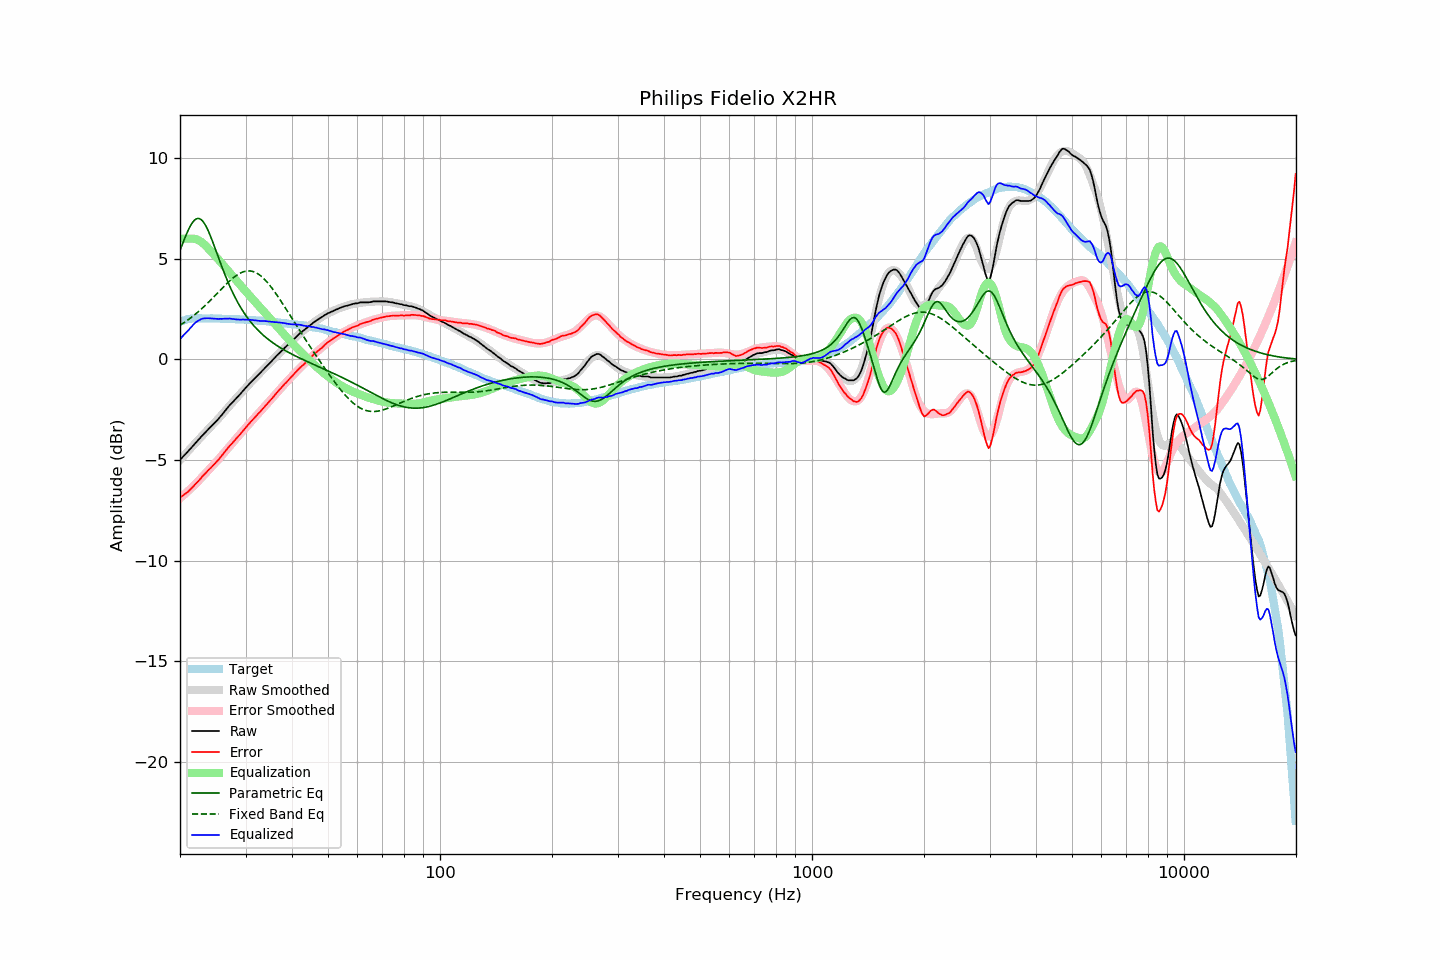

The data file committed next to this chart (first rows):
frequency, raw, error, smoothed, error_smoothed, equalization, parametric_eq, fixed_band_eq, equalized_raw, equalized_smoothed, target
20.00, -4.98, -6.85, -5.00, -6.89, 6.00, 5.42, 1.70, 1.02, 1.00, 1.87
20.20, -4.90, -6.80, -4.91, -6.82, 6.00, 5.62, 1.75, 1.10, 1.09, 1.90
20.40, -4.81, -6.74, -4.82, -6.75, 6.00, 5.83, 1.80, 1.19, 1.18, 1.93
20.61, -4.74, -6.69, -4.73, -6.68, 6.00, 6.03, 1.86, 1.26, 1.27, 1.95
20.81, -4.65, -6.63, -4.64, -6.61, 6.00, 6.22, 1.91, 1.35, 1.36, 1.98
21.02, -4.56, -6.57, -4.55, -6.54, 6.00, 6.40, 1.97, 1.44, 1.45, 2.01
21.23, -4.47, -6.49, -4.47, -6.47, 6.00, 6.57, 2.03, 1.53, 1.53, 2.02
21.44, -4.38, -6.41, -4.38, -6.39, 6.00, 6.71, 2.09, 1.62, 1.62, 2.03
21.66, -4.30, -6.33, -4.29, -6.31, 6.00, 6.83, 2.15, 1.70, 1.71, 2.04
21.87, -4.20, -6.24, -4.20, -6.24, 5.99, 6.92, 2.21, 1.79, 1.79, 2.04
22.09, -4.11, -6.16, -4.12, -6.16, 5.97, 6.98, 2.28, 1.86, 1.85, 2.05
22.31, -4.03, -6.08, -4.03, -6.08, 5.94, 7.01, 2.35, 1.91, 1.91, 2.05
22.54, -3.95, -5.99, -3.94, -5.99, 5.90, 7.00, 2.42, 1.96, 1.96, 2.05
22.76, -3.85, -5.90, -3.86, -5.91, 5.85, 6.96, 2.49, 2.00, 1.99, 2.05
22.99, -3.76, -5.80, -3.77, -5.82, 5.79, 6.88, 2.56, 2.03, 2.02, 2.04
23.22, -3.68, -5.72, -3.69, -5.73, 5.73, 6.78, 2.63, 2.04, 2.04, 2.04
23.45, -3.60, -5.64, -3.61, -5.65, 5.65, 6.65, 2.71, 2.05, 2.04, 2.04
23.69, -3.52, -5.55, -3.52, -5.57, 5.57, 6.49, 2.79, 2.05, 2.04, 2.04
23.92, -3.43, -5.47, -3.44, -5.48, 5.48, 6.31, 2.86, 2.05, 2.04, 2.03
24.16, -3.35, -5.40, -3.36, -5.40, 5.40, 6.12, 2.94, 2.04, 2.04, 2.04
24.40, -3.27, -5.32, -3.28, -5.31, 5.31, 5.92, 3.02, 2.04, 2.04, 2.04
24.65, -3.20, -5.23, -3.19, -5.22, 5.22, 5.70, 3.11, 2.03, 2.03, 2.03
24.89, -3.11, -5.15, -3.10, -5.13, 5.13, 5.49, 3.19, 2.02, 2.03, 2.03
25.14, -3.03, -5.07, -3.01, -5.05, 5.05, 5.27, 3.27, 2.01, 2.03, 2.03
25.39, -2.94, -4.97, -2.93, -4.96, 4.96, 5.05, 3.35, 2.01, 2.03, 2.03
25.65, -2.85, -4.88, -2.84, -4.86, 4.86, 4.83, 3.44, 2.02, 2.03, 2.03
25.91, -2.76, -4.78, -2.74, -4.77, 4.77, 4.62, 3.52, 2.01, 2.03, 2.02
26.16, -2.65, -4.67, -2.65, -4.68, 4.68, 4.41, 3.60, 2.02, 2.03, 2.02
26.43, -2.56, -4.58, -2.56, -4.58, 4.58, 4.20, 3.68, 2.03, 2.02, 2.02
26.69, -2.45, -4.47, -2.47, -4.49, 4.49, 4.01, 3.76, 2.03, 2.02, 2.02
26.96, -2.36, -4.37, -2.38, -4.39, 4.39, 3.82, 3.84, 2.04, 2.02, 2.02
27.23, -2.27, -4.28, -2.29, -4.30, 4.30, 3.63, 3.91, 2.03, 2.01, 2.02
27.50, -2.18, -4.20, -2.19, -4.20, 4.20, 3.46, 3.98, 2.02, 2.01, 2.02
27.77, -2.10, -4.11, -2.10, -4.11, 4.11, 3.29, 4.05, 2.01, 2.01, 2.01
28.05, -2.01, -4.02, -2.01, -4.02, 4.02, 3.12, 4.11, 2.00, 2.00, 2.01
28.33, -1.93, -3.93, -1.92, -3.92, 3.92, 2.97, 4.17, 1.99, 2.00, 1.99
28.62, -1.85, -3.84, -1.84, -3.83, 3.83, 2.82, 4.22, 1.99, 2.00, 1.99
28.90, -1.76, -3.76, -1.75, -3.74, 3.74, 2.68, 4.27, 1.98, 1.99, 1.99
29.19, -1.67, -3.66, -1.66, -3.65, 3.65, 2.55, 4.31, 1.98, 1.99, 1.98
29.48, -1.57, -3.57, -1.57, -3.56, 3.56, 2.42, 4.34, 1.98, 1.98, 1.99
29.78, -1.49, -3.47, -1.49, -3.47, 3.47, 2.30, 4.37, 1.98, 1.98, 1.98
30.08, -1.40, -3.38, -1.40, -3.38, 3.38, 2.18, 4.39, 1.98, 1.97, 1.98
30.38, -1.31, -3.27, -1.32, -3.29, 3.29, 2.07, 4.40, 1.98, 1.97, 1.97
30.68, -1.22, -3.19, -1.23, -3.20, 3.20, 1.96, 4.40, 1.97, 1.96, 1.97
30.99, -1.14, -3.09, -1.15, -3.11, 3.11, 1.86, 4.39, 1.97, 1.96, 1.96
31.30, -1.06, -3.01, -1.06, -3.02, 3.02, 1.76, 4.38, 1.96, 1.95, 1.95
31.61, -0.97, -2.93, -0.98, -2.93, 2.93, 1.67, 4.35, 1.95, 1.95, 1.95
31.93, -0.90, -2.84, -0.89, -2.84, 2.84, 1.58, 4.32, 1.94, 1.94, 1.94
32.24, -0.81, -2.74, -0.81, -2.75, 2.75, 1.50, 4.28, 1.94, 1.94, 1.93
32.57, -0.74, -2.66, -0.73, -2.66, 2.66, 1.42, 4.23, 1.93, 1.93, 1.93
32.89, -0.66, -2.59, -0.65, -2.58, 2.58, 1.34, 4.17, 1.91, 1.92, 1.93
33.22, -0.57, -2.49, -0.57, -2.49, 2.49, 1.26, 4.10, 1.92, 1.92, 1.92
33.55, -0.49, -2.41, -0.49, -2.40, 2.40, 1.19, 4.03, 1.91, 1.91, 1.91
33.89, -0.40, -2.31, -0.41, -2.31, 2.31, 1.12, 3.95, 1.91, 1.90, 1.90
34.23, -0.33, -2.23, -0.33, -2.22, 2.22, 1.06, 3.86, 1.90, 1.90, 1.90
34.57, -0.24, -2.13, -0.24, -2.13, 2.13, 0.99, 3.77, 1.89, 1.89, 1.89
34.92, -0.17, -2.04, -0.16, -2.04, 2.04, 0.93, 3.67, 1.88, 1.88, 1.88
35.27, -0.09, -1.96, -0.08, -1.95, 1.95, 0.87, 3.57, 1.86, 1.87, 1.88
35.62, 0.00, -1.86, 0.01, -1.86, 1.86, 0.82, 3.46, 1.86, 1.86, 1.86
35.97, 0.09, -1.77, 0.09, -1.77, 1.77, 0.76, 3.35, 1.85, 1.86, 1.85
... 635 more rows
